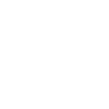
t = 0.00 s
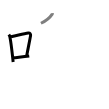
t = 3.50 s
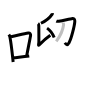
t = 7.25 s
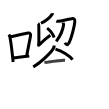
t = 10.75 s
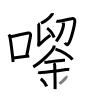
t = 14.50 s
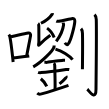
t = 18.00 s

The animated SVG that drew these frames (rendered in a browser with its animation timeline set to each time). Animation: 18 SMIL elements (animate=18); one cycle of 18.00 s.

<svg width="109px" height="109px" viewBox="0 0 px 109px" xmlns="http://www.w3.org/2000/svg" xmlns:xlink="http://www.w3.org/1999/xlink" xml:space="preserve" version="1.1"  baseProfile="full">
<path d="M8.75,34.56C9.1,35,9.47,35.38,9.62,35.94c1.23,4.42,2.7,18.12,3.54,26.06" style="fill:none;stroke:black;stroke-width:3;opacity:0">
  <animate attributeType="CSS" attributeName="opacity" from="0" to="1" begin="0s" dur="1s" repeatCount="0" fill="freeze" />
</path>
<path d="M10.96,36.68c8.94-1.94,13.27-3.11,17.41-3.69c1.52-0.21,2.43,1.26,2.21,2.51c-0.9,5.17-2.45,12.65-3.78,19.8" style="fill:none;stroke:black;stroke-width:3;opacity:0">
  <animate attributeType="CSS" attributeName="opacity" from="0" to="1" begin="1s" dur="1s" repeatCount="0" fill="freeze" />
</path>
<path d="M12.82,57.86c4.87-0.66,9.75-0.92,16.43-1.93" style="fill:none;stroke:black;stroke-width:3;opacity:0">
  <animate attributeType="CSS" attributeName="opacity" from="0" to="1" begin="2s" dur="1s" repeatCount="0" fill="freeze" />
</path>
<path d="M52.31,13.12c0.03,0.24,0.12,0.69-0.06,0.96c-2.22,3.36-5.51,6.45-11.31,9.16" style="fill:none;stroke:black;stroke-width:3;opacity:0">
  <animate attributeType="CSS" attributeName="opacity" from="0" to="1" begin="3s" dur="1s" repeatCount="0" fill="freeze" />
</path>
<path d="M38.05,23.55c0.4,0.29,0.64,1.33,0.72,1.92c0.08,0.59,0.17,15.35,0.08,16.81c-0.08,1.33-0.72,3.84,0.24,2.8c0.96-1.03,7.63-7.49,11.22-9.92" style="fill:none;stroke:black;stroke-width:3;opacity:0">
  <animate attributeType="CSS" attributeName="opacity" from="0" to="1" begin="4s" dur="1s" repeatCount="0" fill="freeze" />
</path>
<path d="M47.08,28.13c3.51,2.38,5.75,5.91,7.09,9.38" style="fill:none;stroke:black;stroke-width:3;opacity:0">
  <animate attributeType="CSS" attributeName="opacity" from="0" to="1" begin="5s" dur="1s" repeatCount="0" fill="freeze" />
</path>
<path d="M56.29,21.08c0.7,0.3,1.95,0.27,2.56,0.16c5-0.84,11.03-2.47,13.8-2.79c1.8-0.2,2.25,1.75,2.15,3.16c-0.26,3.74-3.3,16.75-5.75,21.04c-1.78,3.12-2.82,2.12-4.17,0.1" style="fill:none;stroke:black;stroke-width:3;opacity:0">
  <animate attributeType="CSS" attributeName="opacity" from="0" to="1" begin="6s" dur="1s" repeatCount="0" fill="freeze" />
</path>
<path d="M63.14,22.61c0.02,0.42,0.53,1.61,0.46,2.18c-0.85,6.46-2.64,10.43-7.35,16.61" style="fill:none;stroke:black;stroke-width:3;opacity:0">
  <animate attributeType="CSS" attributeName="opacity" from="0" to="1" begin="7s" dur="1s" repeatCount="0" fill="freeze" />
</path>
<path d="M54.1,45.55c0,0.54,0.05,0.97-0.16,1.62c-1.11,3.38-11.67,14.65-20.72,19.65" style="fill:none;stroke:black;stroke-width:3;opacity:0">
  <animate attributeType="CSS" attributeName="opacity" from="0" to="1" begin="8s" dur="1s" repeatCount="0" fill="freeze" />
</path>
<path d="M55.45,49.1c6.18,1.72,14.08,6.29,17.09,10.62" style="fill:none;stroke:black;stroke-width:3;opacity:0">
  <animate attributeType="CSS" attributeName="opacity" from="0" to="1" begin="9s" dur="1s" repeatCount="0" fill="freeze" />
</path>
<path d="M44.37,62.32c1.4,0,2.05,0.12,2.5,0.04c4.43-0.85,12.76-1.53,16.15-2.15c0.68-0.12,0.84-0.04,2.01-0.04" style="fill:none;stroke:black;stroke-width:3;opacity:0">
  <animate attributeType="CSS" attributeName="opacity" from="0" to="1" begin="10s" dur="1s" repeatCount="0" fill="freeze" />
</path>
<path d="M38.08,72.32c0.56,0.23,2.4,0.34,2.97,0.3c5.15-0.34,18.07-2.08,24.97-3.14c0.69-0.11,2.23-0.09,3.27,0.11" style="fill:none;stroke:black;stroke-width:3;opacity:0">
  <animate attributeType="CSS" attributeName="opacity" from="0" to="1" begin="11s" dur="1s" repeatCount="0" fill="freeze" />
</path>
<path d="M53.6,63.24c1.16,0.54,1.16,1.76,1.16,2.2c0,3.04,0.58,20.6,0.29,23.63" style="fill:none;stroke:black;stroke-width:3;opacity:0">
  <animate attributeType="CSS" attributeName="opacity" from="0" to="1" begin="12s" dur="1s" repeatCount="0" fill="freeze" />
</path>
<path d="M40.82,78.78c3.49,2.82,5.2,5.87,5.92,7.51" style="fill:none;stroke:black;stroke-width:3;opacity:0">
  <animate attributeType="CSS" attributeName="opacity" from="0" to="1" begin="13s" dur="1s" repeatCount="0" fill="freeze" />
</path>
<path d="M65.96,76.08c0.34,0.5,0.18,1.31-0.12,1.64c-1.84,2.04-2.52,3.04-6.32,6.2" style="fill:none;stroke:black;stroke-width:3;opacity:0">
  <animate attributeType="CSS" attributeName="opacity" from="0" to="1" begin="14s" dur="1s" repeatCount="0" fill="freeze" />
</path>
<path d="M37.28,93.23c1.43,1.3,1.83,1.3,4.22,0.66c1.18-0.32,14.79-4.32,26.97-8.51" style="fill:none;stroke:black;stroke-width:3;opacity:0">
  <animate attributeType="CSS" attributeName="opacity" from="0" to="1" begin="15s" dur="1s" repeatCount="0" fill="freeze" />
</path>
<path d="M81.03,28.63c0.8,0.83,1.36,1.81,1.43,4.57c0.33,13.25-0.02,31.57-0.02,36.08" style="fill:none;stroke:black;stroke-width:3;opacity:0">
  <animate attributeType="CSS" attributeName="opacity" from="0" to="1" begin="16s" dur="1s" repeatCount="0" fill="freeze" />
</path>
<path d="M94.5,14.52c0.99,0.9,1.68,1.94,1.77,4.91c0.41,14.23-0.26,64.68-0.26,69.53c0,12.85-7.25,1.47-8.76,0.25" style="fill:none;stroke:black;stroke-width:3;opacity:0">
  <animate attributeType="CSS" attributeName="opacity" from="0" to="1" begin="17s" dur="1s" repeatCount="0" fill="freeze" />
</path>
</svg>
